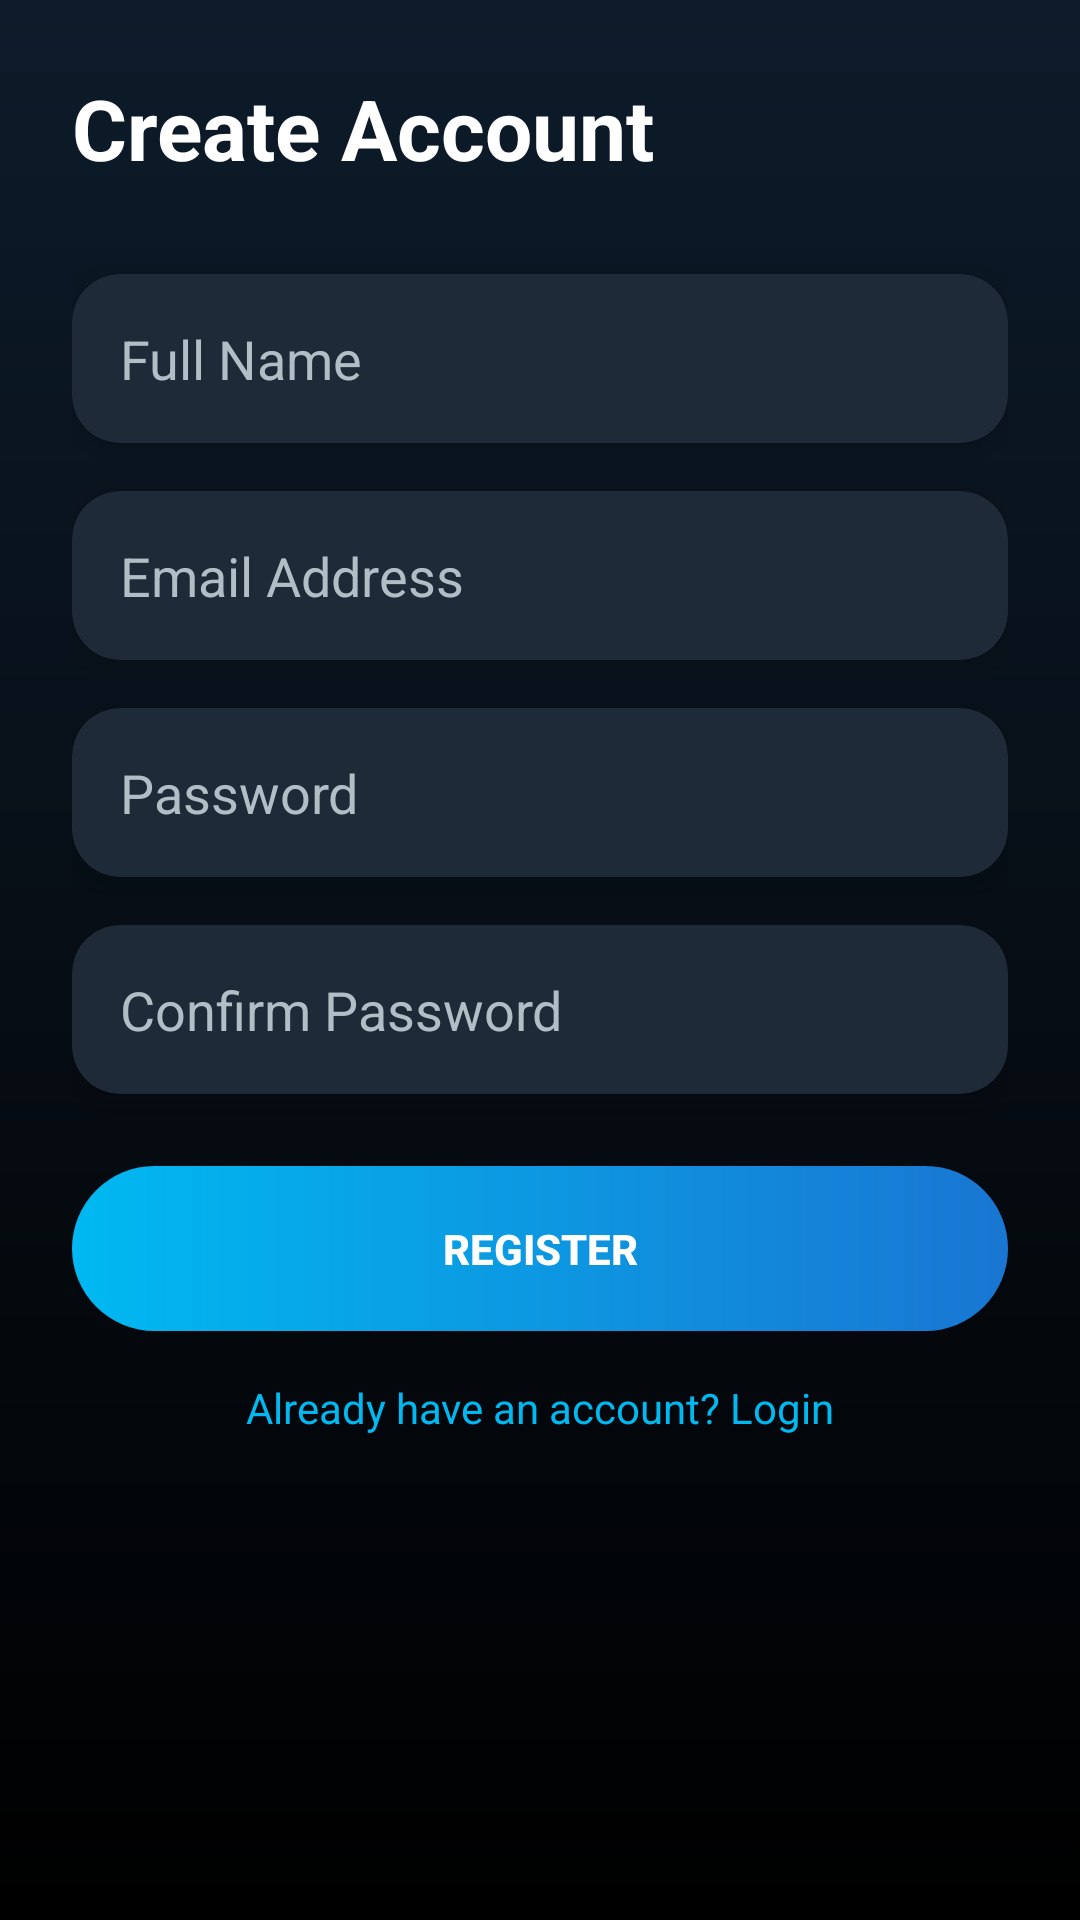

Write the Android layout XML for this screen, with the resource values it uses.
<!-- AndroidManifest.xml: application theme Theme.SmartExpenseTracker -->
<!-- res/layout/activity_register.xml -->
<?xml version="1.0" encoding="utf-8"?>
<ScrollView xmlns:android="http://schemas.android.com/apk/res/android"
    xmlns:app="http://schemas.android.com/apk/res-auto"
    android:layout_width="match_parent"
    android:layout_height="match_parent"
    android:background="@drawable/bg_gradient"
    android:padding="24dp">

    <LinearLayout
        android:layout_width="match_parent"
        android:layout_height="wrap_content"
        android:orientation="vertical">

        
        <TextView
            android:layout_width="wrap_content"
            android:layout_height="wrap_content"
            android:text="Create Account"
            android:textSize="28sp"
            android:textStyle="bold"
            android:textColor="#FFFFFF"
            android:layout_marginBottom="30dp"/>

        
        <com.google.android.material.card.MaterialCardView
            android:layout_width="match_parent"
            android:layout_height="wrap_content"
            app:cardCornerRadius="16dp"
            app:cardElevation="6dp"
            app:cardBackgroundColor="#1E2A38"
            android:layout_marginBottom="16dp">

            <EditText
                android:id="@+id/nameEditText"
                android:layout_width="match_parent"
                android:layout_height="wrap_content"
                android:hint="Full Name"
                android:textColor="#FFFFFF"
                android:textColorHint="#B0BEC5"
                android:padding="16dp"
                android:background="@android:color/transparent"/>
        </com.google.android.material.card.MaterialCardView>

        
        <com.google.android.material.card.MaterialCardView
            android:layout_width="match_parent"
            android:layout_height="wrap_content"
            app:cardCornerRadius="16dp"
            app:cardElevation="6dp"
            app:cardBackgroundColor="#1E2A38"
            android:layout_marginBottom="16dp">

            <EditText
                android:id="@+id/emailEditText"
                android:layout_width="match_parent"
                android:layout_height="wrap_content"
                android:hint="Email Address"
                android:inputType="textEmailAddress"
                android:padding="16dp"
                android:textColor="#FFFFFF"
                android:textColorHint="#B0BEC5"
                android:background="@android:color/transparent" />
        </com.google.android.material.card.MaterialCardView>

        
        <com.google.android.material.card.MaterialCardView
            android:layout_width="match_parent"
            android:layout_height="wrap_content"
            app:cardCornerRadius="16dp"
            app:cardElevation="6dp"
            app:cardBackgroundColor="#1E2A38"
            android:layout_marginBottom="16dp">

            <EditText
                android:id="@+id/passwordEditText"
                android:layout_width="match_parent"
                android:layout_height="wrap_content"
                android:hint="Password"
                android:textColor="#FFFFFF"
                android:textColorHint="#B0BEC5"
                android:padding="16dp"
                android:background="@android:color/transparent"
                android:inputType="textPassword"/>
        </com.google.android.material.card.MaterialCardView>

        
        <com.google.android.material.card.MaterialCardView
            android:layout_width="match_parent"
            android:layout_height="wrap_content"
            app:cardCornerRadius="16dp"
            app:cardElevation="6dp"
            app:cardBackgroundColor="#1E2A38"
            android:layout_marginBottom="24dp">

            <EditText
                android:id="@+id/confirmPasswordEditText"
                android:layout_width="match_parent"
                android:layout_height="wrap_content"
                android:hint="Confirm Password"
                android:textColor="#FFFFFF"
                android:textColorHint="#B0BEC5"
                android:padding="16dp"
                android:background="@android:color/transparent"
                android:inputType="textPassword"/>
        </com.google.android.material.card.MaterialCardView>

        
        <Button
            android:id="@+id/registerBtn"
            android:layout_width="match_parent"
            android:layout_height="55dp"
            android:layout_marginBottom="16dp"
            android:background="@drawable/btn_bg"
            android:text="Register"
            android:textColor="#FFFFFF"
            android:textStyle="bold" />

        
        <TextView
            android:id="@+id/loginText"
            android:layout_width="match_parent"
            android:layout_height="wrap_content"
            android:text="Already have an account? Login"
            android:textColor="#00B9F1"
            android:textSize="14sp"
            android:gravity="center"/>

    </LinearLayout>

</ScrollView>
<!-- resources referenced by this layout -->
<resources>
  <!-- drawable bg_gradient (drawable) -->
  <?xml version="1.0" encoding="utf-8"?>
  <shape xmlns:android="http://schemas.android.com/apk/res/android">
      <gradient xmlns:android="http://schemas.android.com/apk/res/android"
          android:startColor="#0D1B2A"
          android:endColor="#000000"
          android:angle="270"/>
  </shape>
  <!-- drawable btn_bg (drawable) -->
  <?xml version="1.0" encoding="utf-8"?>
  <shape xmlns:android="http://schemas.android.com/apk/res/android">
      <gradient
          android:startColor="#00B9F1"
          android:endColor="#1976D2"
          android:angle="0"/>
      <corners android:radius="30dp"/>
  </shape>
  <style name="Theme.SmartExpenseTracker" parent="Theme.MaterialComponents.DayNight.NoActionBar">
  
          
          <item name="colorPrimary">@color/primary</item>
          <item name="colorPrimaryVariant">@color/primary_dark</item>
          <item name="colorOnPrimary">@color/white</item>
  
          
          <item name="colorSecondary">@color/accent</item>
          <item name="colorOnSecondary">@color/white</item>
  
          
          <item name="android:windowBackground">@color/app_bg</item>
  
          
          <item name="android:statusBarColor">@color/primary_dark</item>
  
          
          <item name="textInputStyle">
              @style/Widget.MaterialComponents.TextInputLayout.OutlinedBox
          </item>
  
          
          <item name="materialButtonStyle">
              @style/Widget.MaterialComponents.Button
          </item>
  
      </style>
  <color name="primary">#2563EB</color>
  <color name="primary_dark">#1E40AF</color>
  <color name="white">#FFFFFF</color>
  <color name="accent">#3B82F6</color>
  <color name="app_bg">#F5F7FB</color>
</resources>
